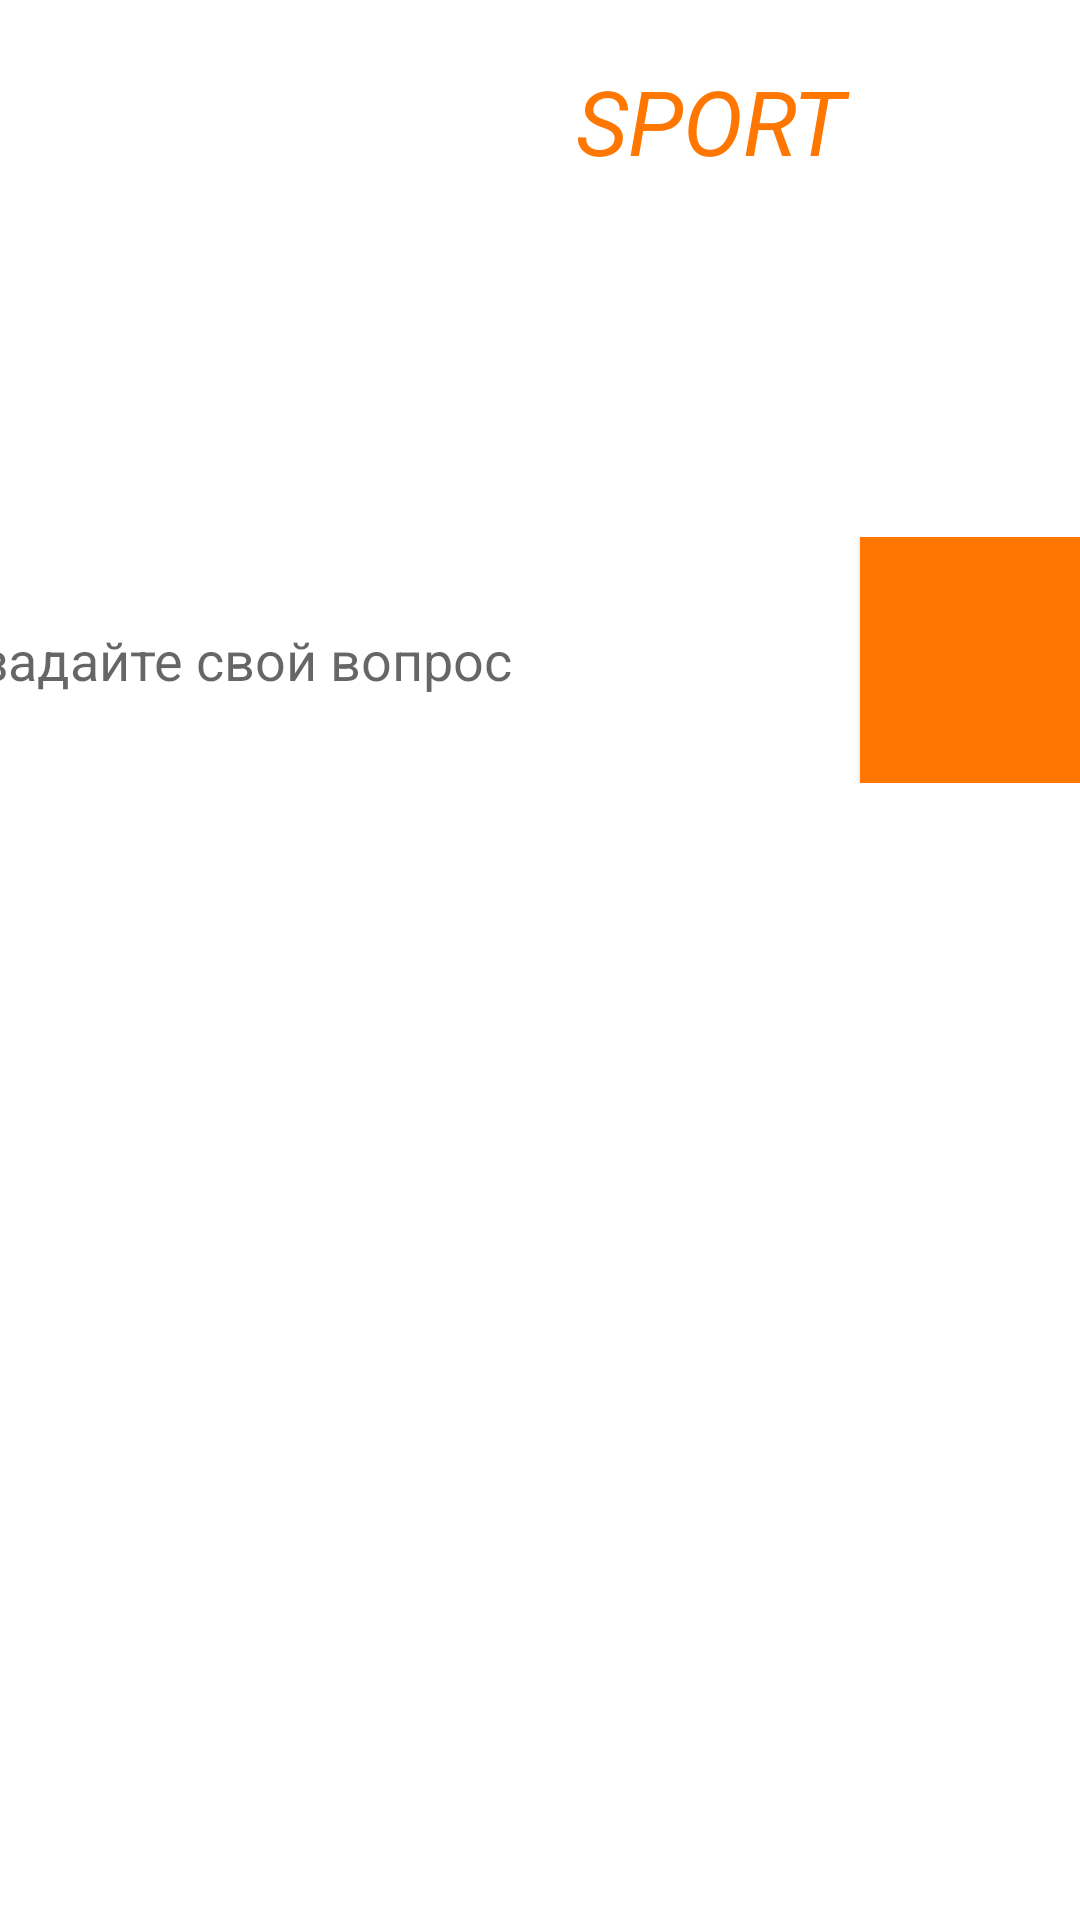

Layout XML and referenced resources for this Android screen:
<!-- AndroidManifest.xml: application theme Theme.Football2 -->
<!-- res/layout/fragment_question.xml -->
<?xml version="1.0" encoding="utf-8"?>
<LinearLayout xmlns:android="http://schemas.android.com/apk/res/android"
    xmlns:tools="http://schemas.android.com/tools"
    android:layout_width="match_parent"
    android:orientation="vertical"
    android:background="@drawable/background3"
    android:layout_height="match_parent"
    tools:context=".view.QuestionFragment">

    <LinearLayout
        android:layout_marginTop="20dp"
        android:layout_width="match_parent"
        android:layout_gravity="center"
        android:orientation="horizontal"
        android:layout_height="50dp">

        <TextView
            android:layout_width="69dp"
            android:id="@+id/id_question_back"
            android:textColor="@color/white"
            android:gravity="center"
            android:textSize="40dp"
            android:layout_height="match_parent" />

        <TextView
            android:layout_width="123dp"
            android:layout_height="match_parent"
            android:gravity="right"
            android:text="WIN"
            android:textColor="@color/white"
            android:textSize="30dp"
            android:textStyle="italic" />

        <TextView
            android:layout_width="match_parent"
            android:gravity="left"
            android:textStyle="italic"
            android:text="SPORT"
            android:textSize="30dp"
            android:textColor="#ff7700"
            android:layout_height="match_parent"/>

    </LinearLayout>

    <TextView
        android:layout_width="300dp"
        android:layout_gravity="center"
        android:gravity="center"
        android:textColor="@color/white"
        android:text="вопрос тренеру"
        android:textSize="40dp"
        android:layout_height="109dp"/>

    <LinearLayout
        android:layout_gravity="center"
        android:orientation="horizontal"
        android:layout_width="373dp"
        android:layout_height="82dp" >

        <EditText
            android:layout_width="293dp"
            android:background="@color/white"
            android:id="@+id/id_question_edittext"
            android:textColor="#ff7700"
            android:hint="задайте свой вопрос"
            android:layout_height="match_parent"/>

        <androidx.appcompat.widget.AppCompatButton
            android:layout_width="match_parent"
            android:background="#ff7700"
            android:id="@+id/id_question_button_go"
            android:layout_height="match_parent"/>

    </LinearLayout>

    <TextView
        android:layout_width="200dp"
        android:layout_height="60dp"
        android:layout_gravity="center"
        android:gravity="center"
        android:text="история ответов"
        android:textColor="@color/white"
        android:textSize="23dp" />

    <TextView
        android:layout_width="300dp"
        android:id="@+id/id_question_textview_question"
        android:layout_height="60dp"
        android:textColor="#ff7700"
        android:layout_gravity="center" />
    <TextView
        android:id="@+id/id_question_textview_response"
        android:layout_width="300dp"
        android:layout_gravity="center"
        android:textColor="@color/white"
        android:layout_height="wrap_content"/>



</LinearLayout>
<!-- resources referenced by this layout -->
<resources>
  <style name="Theme.Football2" parent="Theme.MaterialComponents.DayNight.NoActionBar">
          
          <item name="colorPrimary">@color/purple_500</item>
          <item name="colorPrimaryVariant">@color/purple_700</item>
          <item name="colorOnPrimary">@color/white</item>
          
          <item name="colorSecondary">@color/teal_200</item>
          <item name="colorSecondaryVariant">@color/teal_700</item>
          <item name="colorOnSecondary">@color/black</item>
          
          <item name="android:statusBarColor">?attr/colorPrimaryVariant</item>
          
      </style>
  <!-- not gathered from this repository: default colours our renderer supplied (Android Studio template values) -->
  <color name="purple_500">#FF6200EE</color>
  <color name="purple_700">#FF3700B3</color>
  <color name="teal_200">#FF03DAC5</color>
  <color name="teal_700">#FF018786</color>
  <color name="black">#FF000000</color>
  <color name="white">#FFFFFFFF</color>
</resources>
